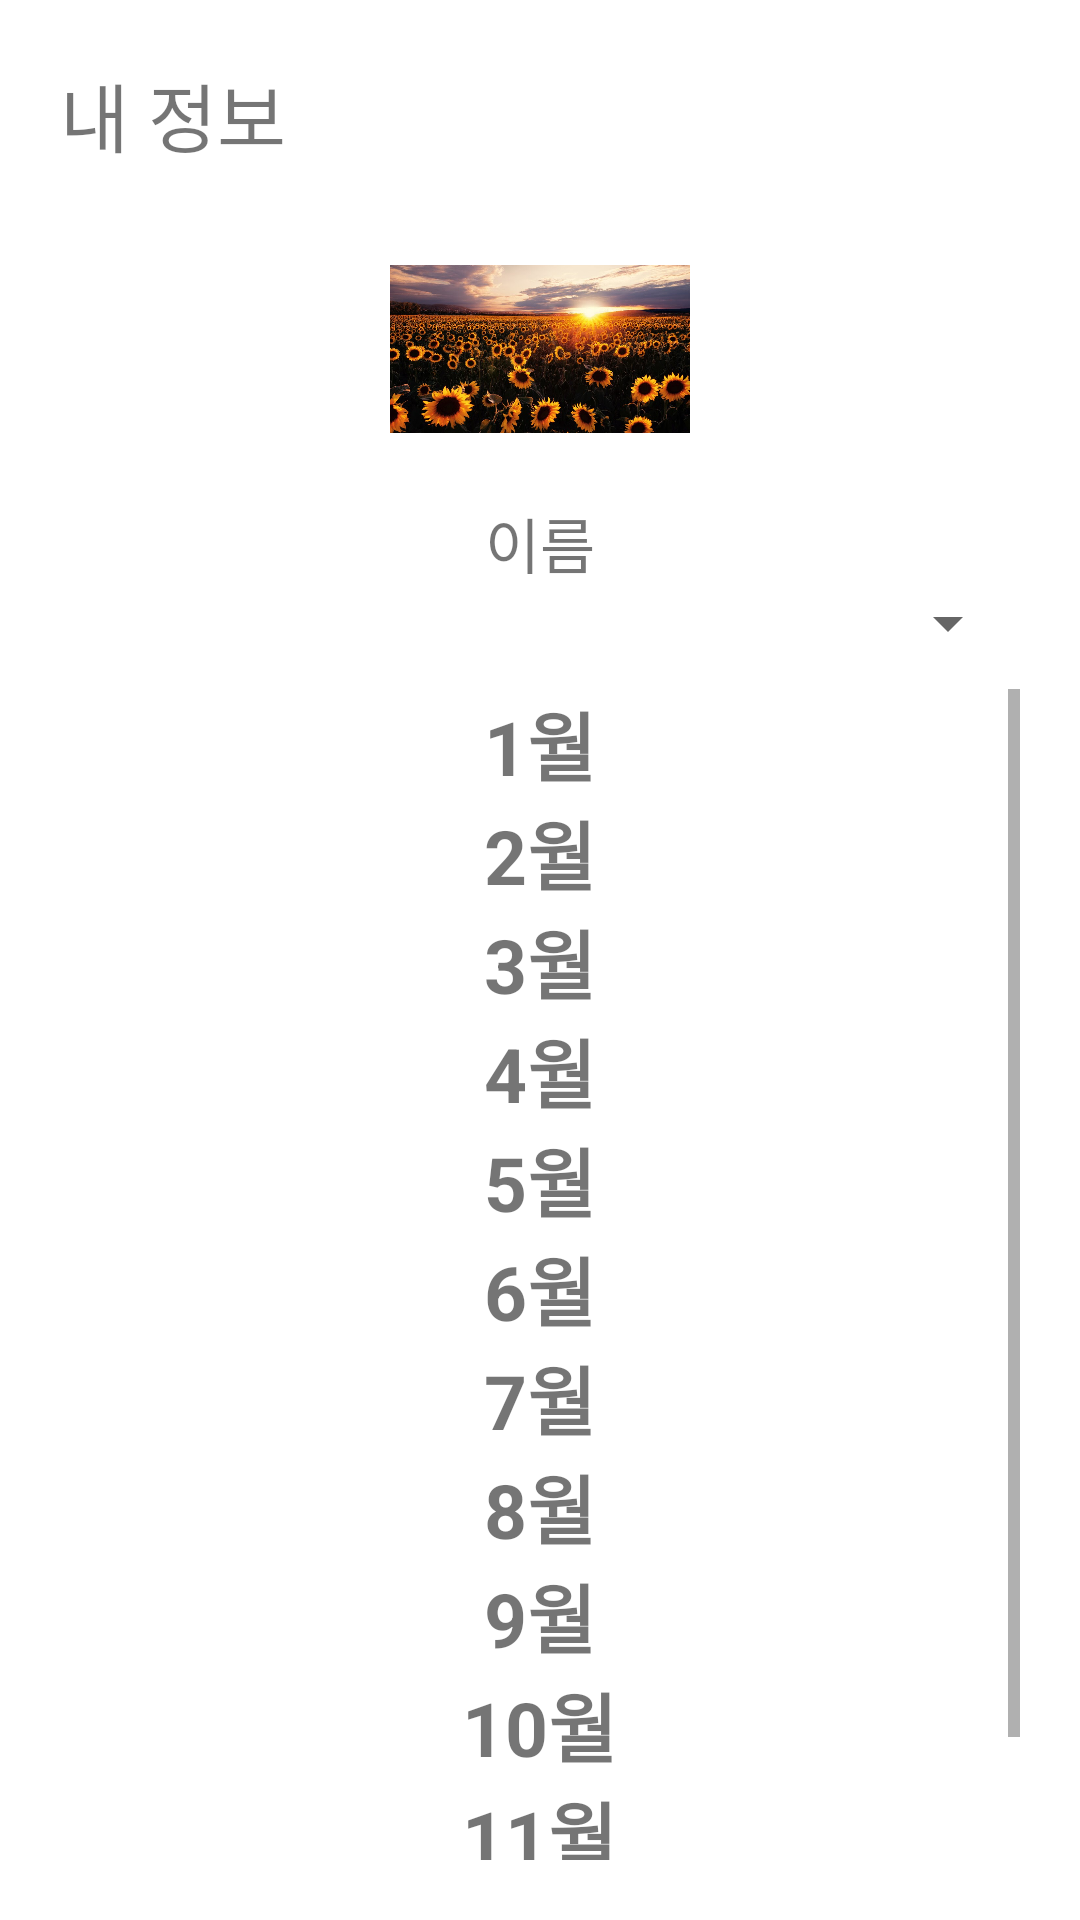

Layout XML and referenced resources for this Android screen:
<!-- AndroidManifest.xml: application theme Theme.Plogging -->
<!-- res/layout/fragment_statistics.xml -->
<?xml version="1.0" encoding="utf-8"?>
<LinearLayout xmlns:android="http://schemas.android.com/apk/res/android"
    xmlns:tools="http://schemas.android.com/tools"
    android:layout_width="match_parent"
    android:layout_height="match_parent"
    android:orientation="vertical"
    android:weightSum="10"
    android:padding="20dp"
    tools:context=".statistics.StatisticsFragment">

    <TextView
        android:layout_width="match_parent"
        android:layout_height="wrap_content"
        android:text="내 정보"
        android:layout_marginBottom="10dp"
        android:textSize="25dp" />

    <LinearLayout
        android:layout_width="match_parent"
        android:layout_height="wrap_content"
        android:gravity="center"
        android:orientation="vertical">

        <ImageView
            android:id="@+id/statistics_user_image"
            android:layout_width="100dp"
            android:layout_height="100dp"
            android:src="@drawable/practice"/>

        <TextView
            android:id="@+id/statistics_user_name"
            android:layout_width="wrap_content"
            android:layout_height="wrap_content"
            android:textSize="20dp"
            android:text="이름" />


    </LinearLayout>

    <Spinner
        android:id="@+id/spinner1"
        android:layout_width="wrap_content"
        android:layout_height="wrap_content"
        android:layout_gravity="right"
        android:spinnerMode="dropdown" />

    <FrameLayout
        android:layout_width="match_parent"
        android:layout_height="match_parent"
        android:layout_marginTop="10dp"
        android:layout_weight="10">

        <ScrollView
            android:layout_width="match_parent"
            android:layout_height="match_parent">
            <LinearLayout
                android:layout_width="match_parent"
                android:layout_height="match_parent"
                android:orientation="vertical">

                <TextView
                    android:layout_width="wrap_content"
                    android:layout_height="wrap_content"
                    android:text="1월"
                    android:layout_gravity="center"
                    android:textStyle="bold"
                    android:textSize="25sp"/>

                <androidx.recyclerview.widget.RecyclerView
                    android:layout_width="match_parent"
                    android:layout_height="match_parent"
                    android:id="@+id/rec_statistics_1"/>

                <TextView
                    android:layout_width="wrap_content"
                    android:layout_height="wrap_content"
                    android:text="2월"
                    android:layout_gravity="center"
                    android:textStyle="bold"
                    android:textSize="25sp"/>

                <androidx.recyclerview.widget.RecyclerView
                    android:layout_width="match_parent"
                    android:layout_height="match_parent"
                    android:id="@+id/rec_statistics_2"/>

                <TextView
                    android:layout_width="wrap_content"
                    android:layout_height="wrap_content"
                    android:text="3월"
                    android:layout_gravity="center"
                    android:textStyle="bold"
                    android:textSize="25sp"/>

                <androidx.recyclerview.widget.RecyclerView
                    android:layout_width="match_parent"
                    android:layout_height="match_parent"
                    android:id="@+id/rec_statistics_3"/>

                <TextView
                    android:layout_width="wrap_content"
                    android:layout_height="wrap_content"
                    android:text="4월"
                    android:layout_gravity="center"
                    android:textStyle="bold"
                    android:textSize="25sp"/>

                <androidx.recyclerview.widget.RecyclerView
                    android:layout_width="match_parent"
                    android:layout_height="match_parent"
                    android:id="@+id/rec_statistics_4"/>

                <TextView
                    android:layout_width="wrap_content"
                    android:layout_height="wrap_content"
                    android:text="5월"
                    android:layout_gravity="center"
                    android:textStyle="bold"
                    android:textSize="25sp"/>

                <androidx.recyclerview.widget.RecyclerView
                    android:layout_width="match_parent"
                    android:layout_height="match_parent"
                    android:id="@+id/rec_statistics_5"/>

                <TextView
                    android:layout_width="wrap_content"
                    android:layout_height="wrap_content"
                    android:text="6월"
                    android:layout_gravity="center"
                    android:textStyle="bold"
                    android:textSize="25sp"/>

                <androidx.recyclerview.widget.RecyclerView
                    android:layout_width="match_parent"
                    android:layout_height="match_parent"
                    android:id="@+id/rec_statistics_6"/>

                <TextView
                    android:layout_width="wrap_content"
                    android:layout_height="wrap_content"
                    android:text="7월"
                    android:layout_gravity="center"
                    android:textStyle="bold"
                    android:textSize="25sp"/>

                <androidx.recyclerview.widget.RecyclerView
                    android:layout_width="match_parent"
                    android:layout_height="match_parent"
                    android:id="@+id/rec_statistics_7"/>

                <TextView
                    android:layout_width="wrap_content"
                    android:layout_height="wrap_content"
                    android:text="8월"
                    android:layout_gravity="center"
                    android:textStyle="bold"
                    android:textSize="25sp"/>

                <androidx.recyclerview.widget.RecyclerView
                    android:layout_width="match_parent"
                    android:layout_height="match_parent"
                    android:id="@+id/rec_statistics_8"/>

                <TextView
                    android:layout_width="wrap_content"
                    android:layout_height="wrap_content"
                    android:text="9월"
                    android:layout_gravity="center"
                    android:textStyle="bold"
                    android:textSize="25sp"/>
                <androidx.recyclerview.widget.RecyclerView
                    android:layout_width="match_parent"
                    android:layout_height="match_parent"
                    android:id="@+id/rec_statistics_9"/>

                <TextView
                    android:layout_width="wrap_content"
                    android:layout_height="wrap_content"
                    android:text="10월"
                    android:layout_gravity="center"
                    android:textStyle="bold"
                    android:textSize="25sp"/>

                <androidx.recyclerview.widget.RecyclerView
                    android:layout_width="match_parent"
                    android:layout_height="match_parent"
                    android:id="@+id/rec_statistics_10"/>

                <TextView
                    android:layout_width="wrap_content"
                    android:layout_height="wrap_content"
                    android:text="11월"
                    android:layout_gravity="center"
                    android:textStyle="bold"
                    android:textSize="25sp"/>

                <androidx.recyclerview.widget.RecyclerView
                    android:layout_width="match_parent"
                    android:layout_height="match_parent"
                    android:id="@+id/rec_statistics_11"/>

                <TextView
                    android:layout_width="wrap_content"
                    android:layout_height="wrap_content"
                    android:text="12월"
                    android:layout_gravity="center"
                    android:textStyle="bold"
                    android:textSize="25sp"/>

                <androidx.recyclerview.widget.RecyclerView
                    android:layout_width="match_parent"
                    android:layout_height="match_parent"
                    android:id="@+id/rec_statistics_12"/>
            </LinearLayout>

        </ScrollView>

    </FrameLayout>

</LinearLayout>
<!-- resources referenced by this layout -->
<resources>
  <!-- drawable practice: jpg bitmap (drawable, 162997 bytes) -->
  <style name="Theme.Plogging" parent="Theme.MaterialComponents.DayNight.NoActionBar">
          
          <item name="colorPrimary">@color/purple_500</item>
          <item name="colorPrimaryVariant">@color/purple_700</item>
          <item name="colorOnPrimary">@color/white</item>
          
          <item name="colorSecondary">@color/teal_200</item>
          <item name="colorSecondaryVariant">@color/teal_700</item>
          <item name="colorOnSecondary">@color/black</item>
          
          <item name="android:statusBarColor" tools:targetApi="l">?attr/colorPrimaryVariant</item>
          
          <item name="windowNoTitle">true</item>
      </style>
  <!-- not gathered from this repository: default colours our renderer supplied (Android Studio template values) -->
  <color name="purple_500">#FF6200EE</color>
  <color name="purple_700">#FF3700B3</color>
  <color name="teal_200">#FF03DAC5</color>
  <color name="teal_700">#FF018786</color>
  <color name="black">#FF000000</color>
  <color name="white">#FFFFFFFF</color>
</resources>
